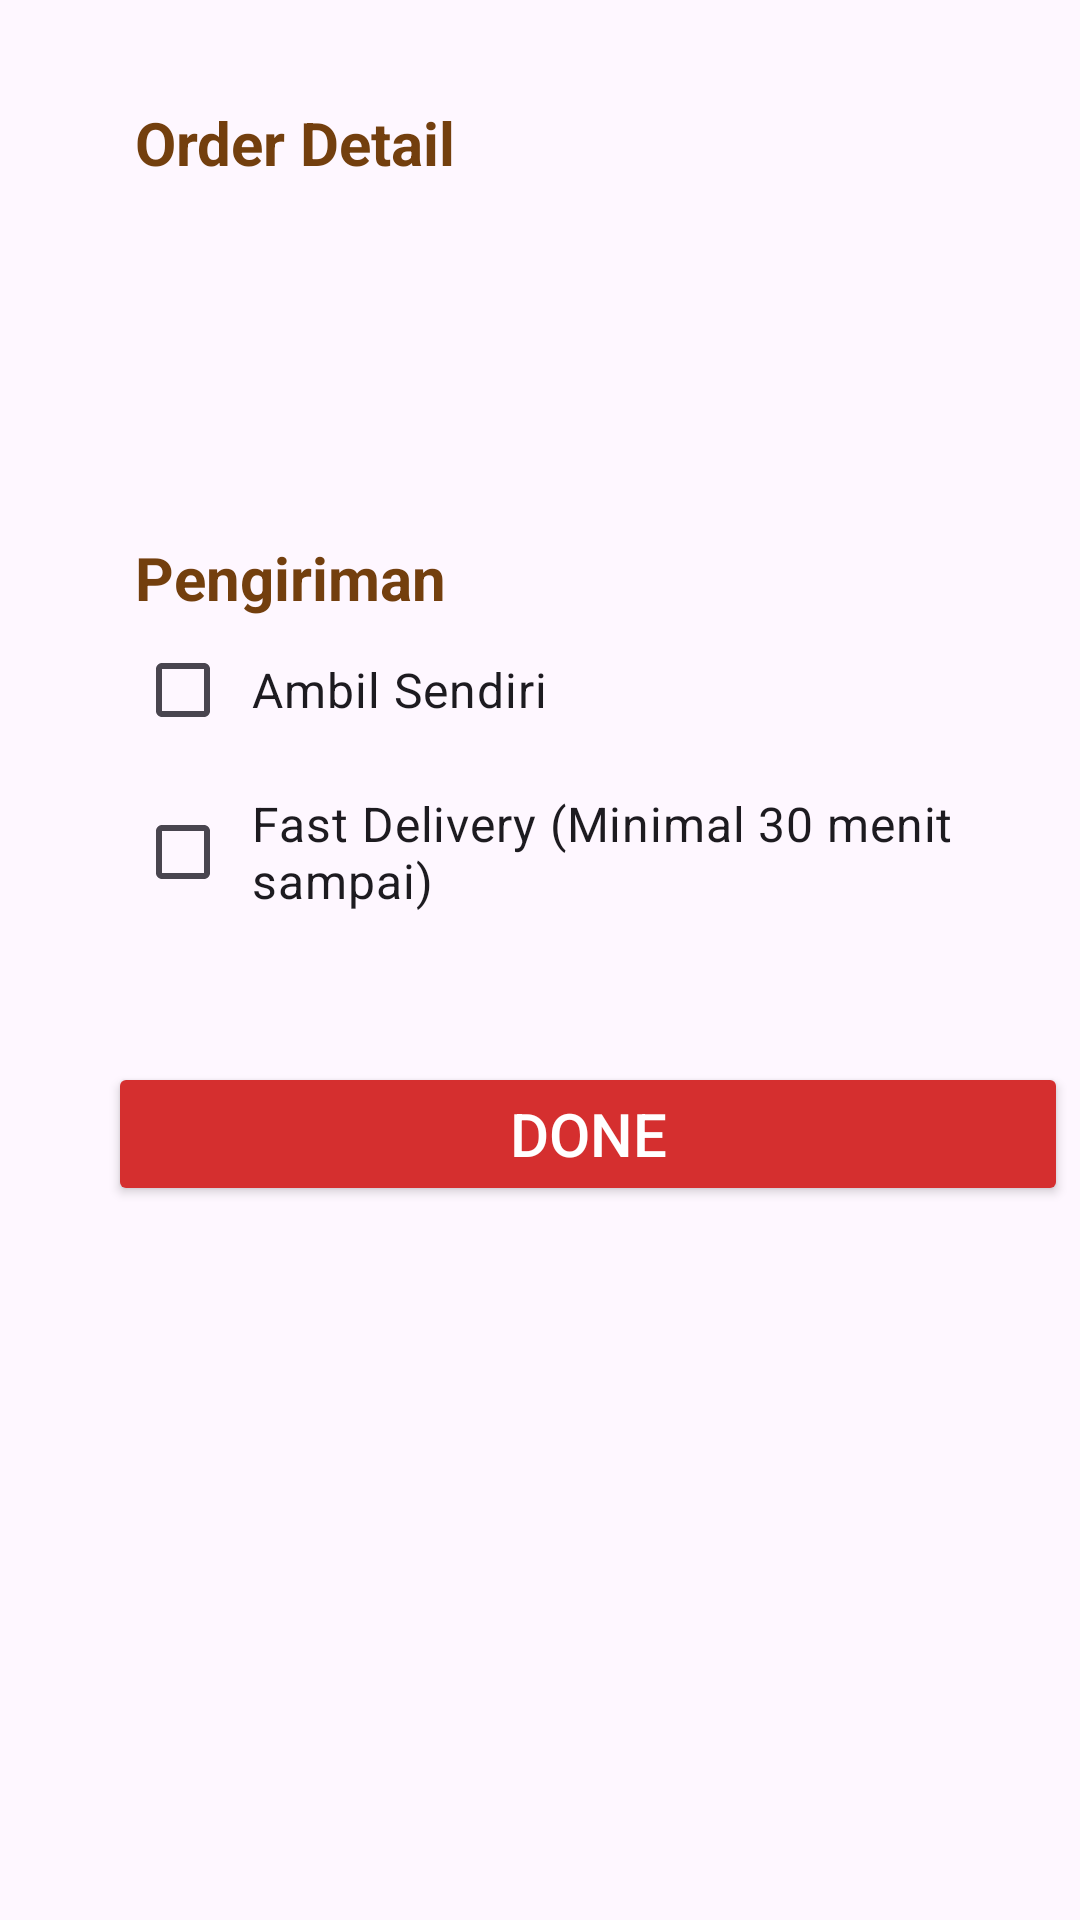

Layout XML and referenced resources for this Android screen:
<!-- AndroidManifest.xml: application theme Theme.McDRestaurant -->
<!-- res/layout/activity_order.xml -->
<?xml version="1.0" encoding="utf-8"?>
<LinearLayout xmlns:android="http://schemas.android.com/apk/res/android"
    xmlns:app="http://schemas.android.com/apk/res-auto"
    xmlns:tools="http://schemas.android.com/tools"
    android:layout_width="match_parent"
    android:layout_height="match_parent"
    android:orientation="vertical"
    tools:context=".Order">

    <TextView
        android:layout_width="wrap_content"
        android:layout_height="wrap_content"
        android:layout_marginLeft="45dp"
        android:layout_marginTop="34dp"
        android:text="Order Detail"
        android:textColor="@color/textview"
        android:textSize="20dp"
        android:textStyle="bold" />

    <TextView
        android:id="@+id/helloname"
        android:layout_width="200dp"
        android:layout_height="20dp"
        android:layout_marginLeft="47dp"
        android:layout_marginTop="8dp"
        android:textColor="@color/black"
        android:textSize="16dp" />


    <TextView
        android:id="@+id/store"
        android:layout_width="200dp"
        android:layout_height="20dp"
        android:layout_marginLeft="47dp"
        android:layout_marginTop="5dp"
        android:textColor="@color/black"
        android:textSize="16dp" />

    <TextView
        android:id="@+id/ordered"
        android:layout_width="300dp"
        android:layout_height="20dp"
        android:layout_marginLeft="47dp"
        android:layout_marginTop="5dp"
        android:textColor="@color/black"
        android:textSize="16dp" />

    <TextView
        android:layout_width="wrap_content"
        android:layout_height="wrap_content"
        android:layout_marginTop="40dp"
        android:layout_marginLeft="45dp"
        android:text="Pengiriman"
        android:textColor="@color/textview"
        android:textSize="20dp"
        android:textStyle="bold" />

    <CheckBox
        android:id="@+id/ambilsendiri"
        android:layout_width="wrap_content"
        android:layout_height="wrap_content"
        android:layout_marginLeft="45dp"
        android:padding="7dp"
        android:text="Ambil Sendiri"
        android:textSize="16sp" />

    <CheckBox
        android:id="@+id/fastdelivery"
        android:layout_width="280dp"
        android:layout_height="60dp"
        android:layout_marginLeft="45dp"
        android:padding="7dp"
        android:text="Fast Delivery (Minimal 30 menit sampai)"
        android:textSize="16sp" />

    <Button
        android:id="@+id/backButton"
        android:layout_width="320dp"
        android:layout_height="48dp"
        android:layout_marginTop="40dp"
        android:layout_marginLeft="36dp"
        android:backgroundTint="@color/button"
        android:text="Done"
        android:textColor="@color/white"
        android:textSize="20dp"
        app:cornerRadius="0dp"
        app:strokeColor="@color/kuning"
        app:strokeWidth="1dp"/>


</LinearLayout>
<!-- resources referenced by this layout -->
<resources>
  <color name="black">#FF000000</color>
  <color name="button">#D52F2F</color>
  <color name="kuning">#ffff00</color>
  <color name="textview">
          #733F0E
      </color>
  <color name="white">#FFFFFFFF</color>
  <style name="Theme.McDRestaurant" parent="Base.Theme.McDRestaurant" />
  <style name="Base.Theme.McDRestaurant" parent="Theme.Material3.DayNight.NoActionBar">
          
          
      </style>
</resources>
